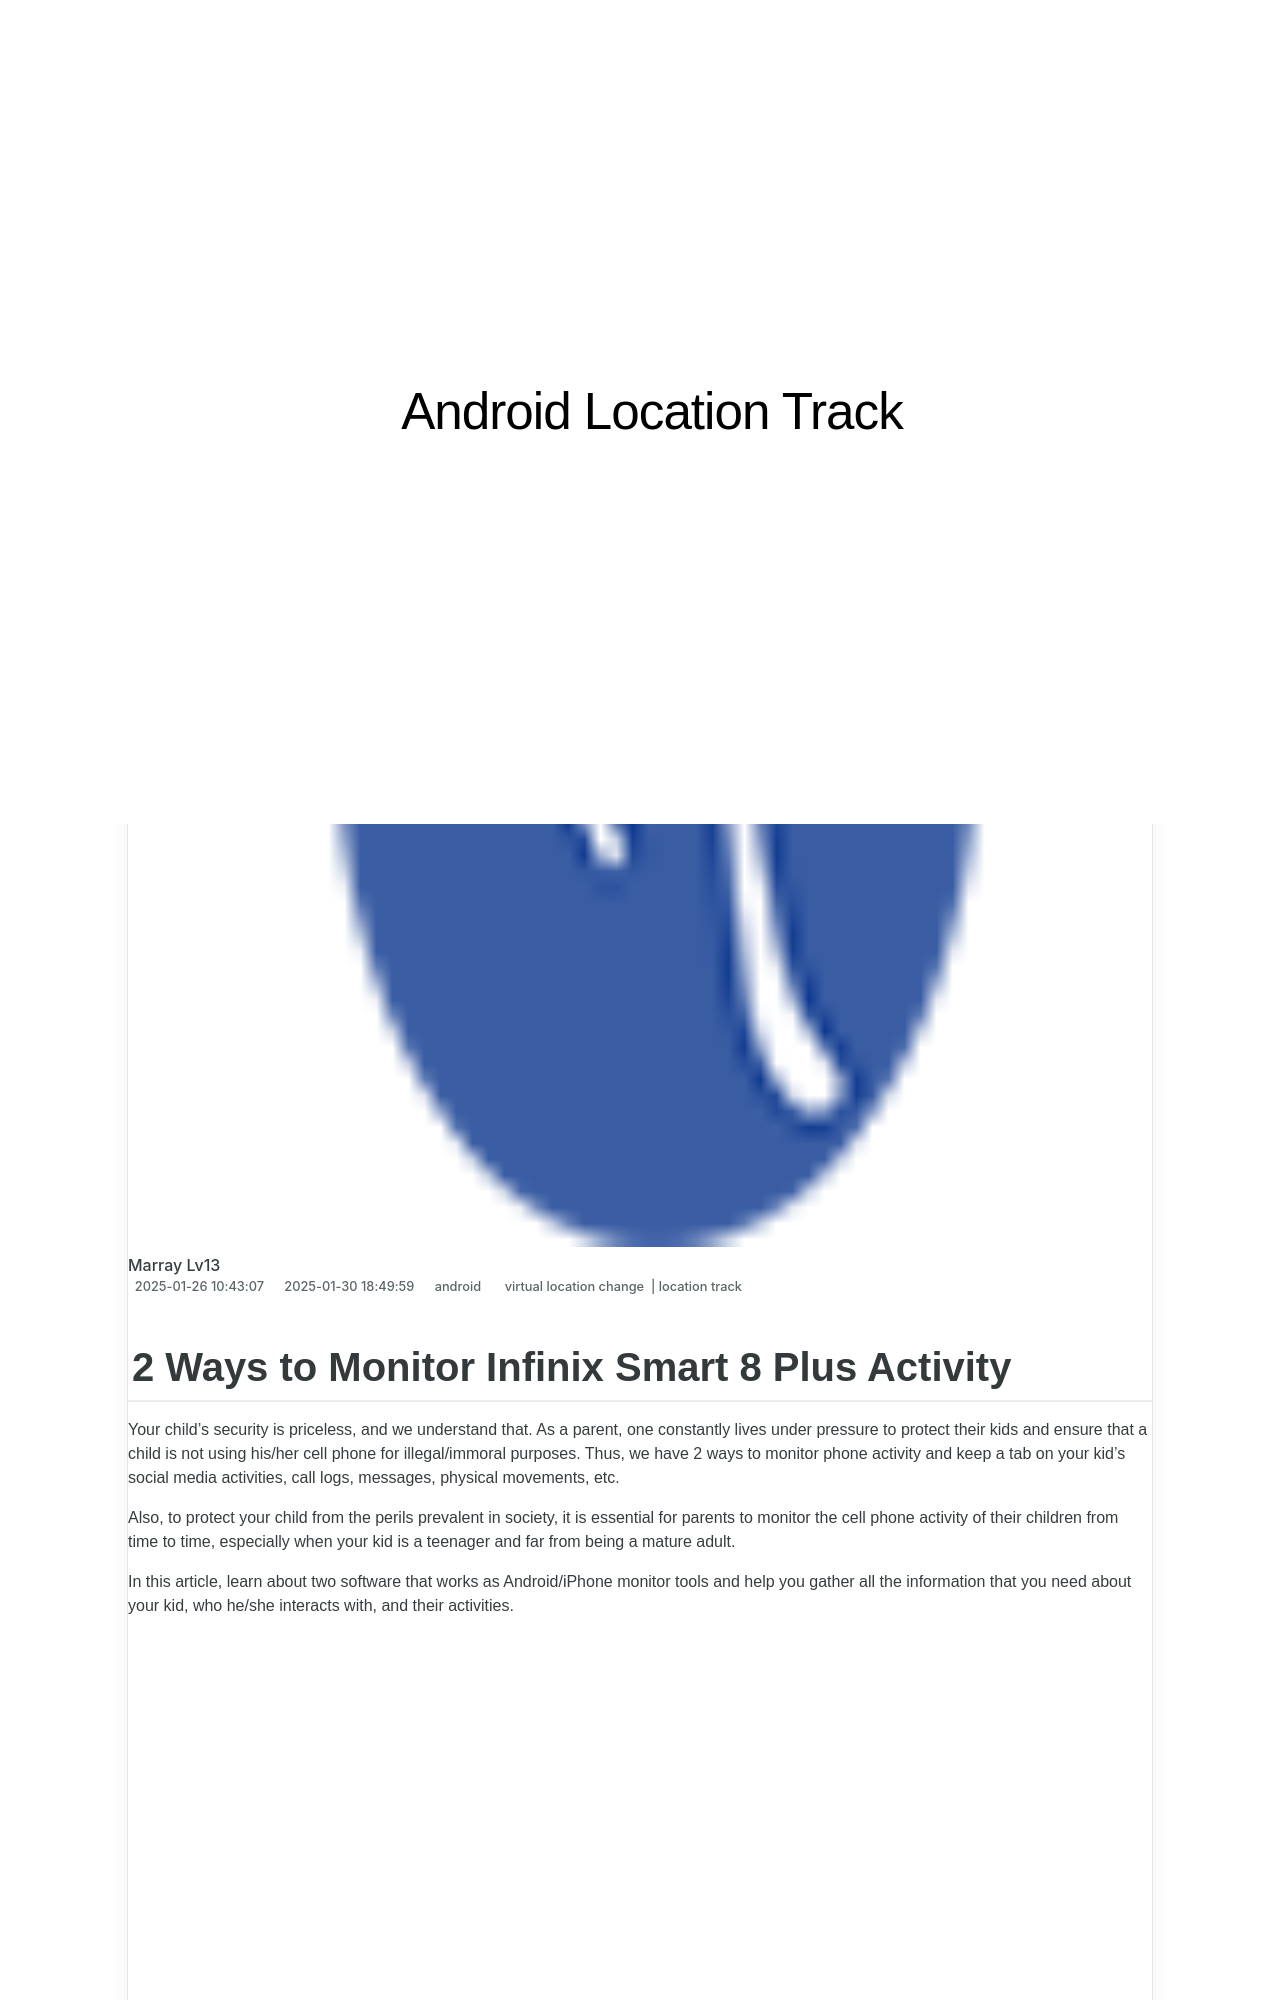

repository: techidaily/site-android-location-track · page: 2-ways-to-monitor-infinix-smart-8-plus-activity-drfone-by-drfone-virtual-android/index.html · generator: jekyll

---
title: 2 Ways to Monitor Infinix Smart 8 Plus Activity | Dr.fone
date: 2025-01-26T10:43:07.385Z
updated: 2025-01-30T18:49:59.642Z
tags: 
  - virtual location change
  - location track
categories:
  - android
description: This article describes 2 Ways to Monitor Infinix Smart 8 Plus Activity
excerpt: This article describes 2 Ways to Monitor Infinix Smart 8 Plus Activity
keywords: Location Track for Smart 8 Plus,track location
thumbnail: https://thmb.techidaily.com/a1f466c594234ad34f641e87364869a2929ae1aee45db635b3f848c5daefbda2.jpg
---

## 2 Ways to Monitor Infinix Smart 8 Plus Activity

Your child’s security is priceless, and we understand that. As a parent, one constantly lives under pressure to protect their kids and ensure that a child is not using his/her cell phone for illegal/immoral purposes. Thus, we have 2 ways to monitor phone activity and keep a tab on your kid’s social media activities, call logs, messages, physical movements, etc.

Also, to protect your child from the perils prevalent in society, it is essential for parents to monitor the cell phone activity of their children from time to time, especially when your kid is a teenager and far from being a mature adult.

In this article, learn about two software that works as Android/iPhone monitor tools and help you gather all the information that you need about your kid, who he/she interacts with, and their activities.

<!-- affiliate ads begin -->
<iframe width="560" height="315" src="https://www.youtube.com/embed/Xq2r4ZKM-Po?si=fA2DdEB1op-atCkz" title="YouTube video player" frameborder="0" allow="accelerometer; autoplay; clipboard-write; encrypted-media; gyroscope; picture-in-picture; web-share" referrerpolicy="strict-origin-when-cross-origin" allowfullscreen></iframe>
<!-- affiliate ads end -->
